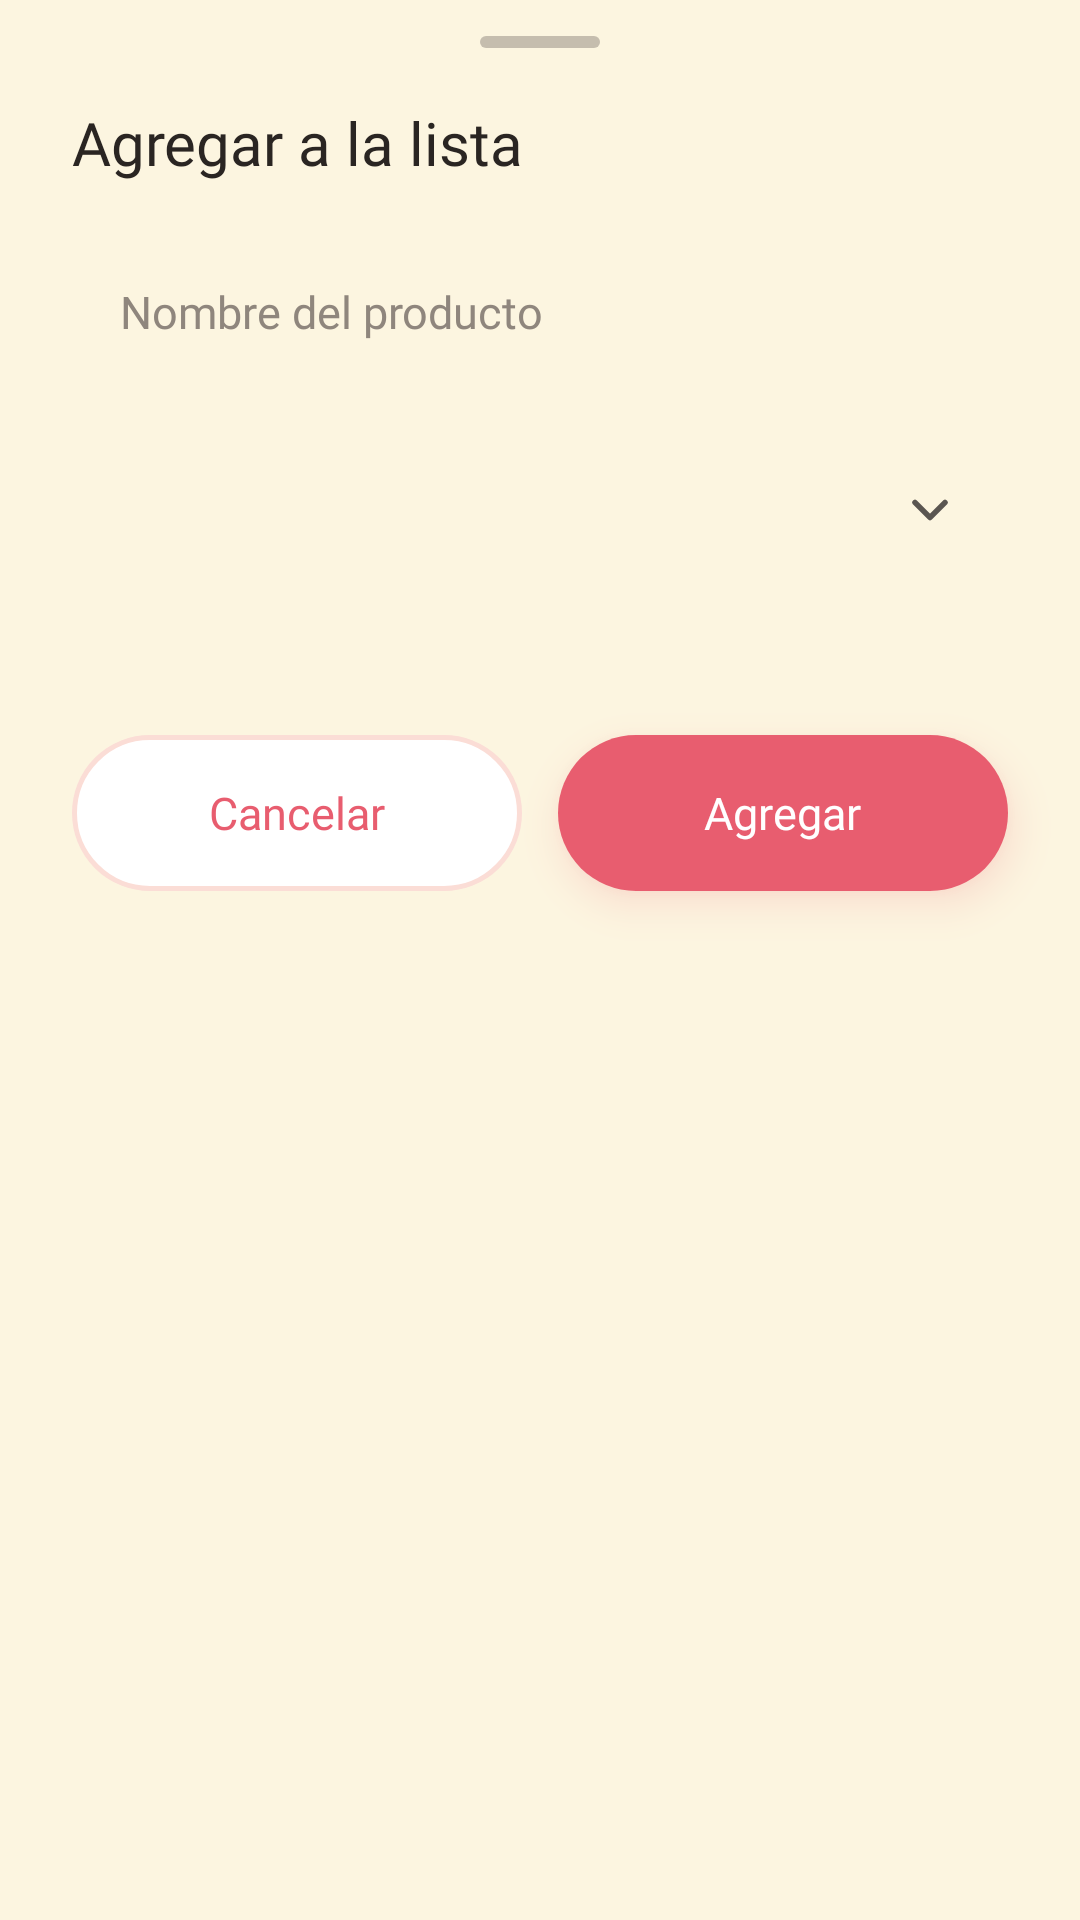

Produce the Android XML layout that renders to this screen, including the resource entries it uses.
<!-- AndroidManifest.xml: application theme Theme.Yummy -->
<!-- res/layout/sheet_add_shopping_item.xml -->
<?xml version="1.0" encoding="utf-8"?>
<LinearLayout xmlns:android="http://schemas.android.com/apk/res/android"
    android:layout_width="match_parent"
    android:layout_height="wrap_content"
    android:clipChildren="false"
    android:clipToPadding="false"
    android:orientation="vertical"
    android:paddingStart="24dp"
    android:paddingTop="12dp"
    android:paddingEnd="24dp"
    android:paddingBottom="24dp">

    <View
        android:layout_width="40dp"
        android:layout_height="4dp"
        android:layout_gravity="center_horizontal"
        android:alpha="0.5"
        android:background="@drawable/bg_pill"
        android:backgroundTint="@color/text_hint" />

    <TextView
        style="@style/YummyTitle"
        android:layout_width="match_parent"
        android:layout_height="wrap_content"
        android:layout_marginTop="18dp"
        android:gravity="start"
        android:text="@string/shopping_add_title"
        android:textSize="20sp" />

    <LinearLayout
        style="@style/YummyInputContainer"
        android:layout_height="54dp"
        android:layout_marginTop="16dp">

        <EditText
            android:id="@+id/etName"
            style="@style/YummyEditText"
            android:hint="@string/shopping_hint_name"
            android:imeOptions="actionNext"
            android:importantForAutofill="no"
            android:inputType="textCapSentences"
            android:maxLength="40"
            android:paddingStart="0dp" />
    </LinearLayout>

    <LinearLayout
        android:layout_width="match_parent"
        android:layout_height="wrap_content"
        android:layout_marginTop="12dp"
        android:clipChildren="false"
        android:clipToPadding="false"
        android:orientation="horizontal">

        <LinearLayout
            style="@style/YummyInputContainer"
            android:layout_width="96dp"
            android:layout_height="54dp">

            <EditText
                android:id="@+id/etQty"
                style="@style/YummyEditText"
                android:imeOptions="actionDone"
                android:importantForAutofill="no"
                android:inputType="numberDecimal"
                android:maxLength="6"
                android:paddingStart="0dp" />
        </LinearLayout>

        <LinearLayout
            android:id="@+id/unitField"
            style="@style/YummyInputContainer"
            android:layout_width="0dp"
            android:layout_height="54dp"
            android:layout_marginStart="12dp"
            android:layout_weight="1"
            android:clickable="true"
            android:focusable="true">

            <TextView
                android:id="@+id/txtUnit"
                style="@style/YummyBody"
                android:layout_width="0dp"
                android:layout_height="wrap_content"
                android:layout_weight="1"
                android:freezesText="true"
                android:gravity="start"
                android:textColor="@color/text_primary" />

            <ImageView
                android:layout_width="20dp"
                android:layout_height="20dp"
                android:contentDescription="@null"
                android:src="@drawable/ic_chevron_down" />
        </LinearLayout>
    </LinearLayout>

    <HorizontalScrollView
        android:layout_width="match_parent"
        android:layout_height="wrap_content"
        android:layout_marginTop="16dp"
        android:clipChildren="false"
        android:clipToPadding="false"
        android:overScrollMode="never"
        android:paddingTop="4dp"
        android:paddingBottom="8dp"
        android:scrollbars="none">

        <LinearLayout
            android:id="@+id/chipsContainer"
            android:layout_width="wrap_content"
            android:layout_height="wrap_content"
            android:clipChildren="false"
            android:orientation="horizontal" />
    </HorizontalScrollView>

    <LinearLayout
        android:layout_width="match_parent"
        android:layout_height="wrap_content"
        android:layout_marginTop="20dp"
        android:clipChildren="false"
        android:orientation="horizontal">

        <TextView
            android:id="@+id/btnCancel"
            android:layout_width="0dp"
            android:layout_height="52dp"
            android:layout_marginEnd="12dp"
            android:layout_weight="1"
            android:background="@drawable/bg_button_outline"
            android:clickable="true"
            android:focusable="true"
            android:fontFamily="@font/segoe_ui_bold"
            android:gravity="center"
            android:text="@string/dialog_cancel"
            android:textColor="@color/primary"
            android:textSize="15sp" />

        <LinearLayout
            android:id="@+id/btnSave"
            android:layout_width="0dp"
            android:layout_height="52dp"
            android:layout_weight="1"
            android:background="@drawable/bg_button_primary"
            android:clickable="true"
            android:elevation="8dp"
            android:focusable="true"
            android:gravity="center"
            android:outlineAmbientShadowColor="@color/primary"
            android:outlineSpotShadowColor="@color/primary">

            <TextView
                android:id="@+id/txtSave"
                android:layout_width="wrap_content"
                android:layout_height="wrap_content"
                android:fontFamily="@font/segoe_ui_bold"
                android:text="@string/shopping_add_cta"
                android:textColor="@color/white"
                android:textSize="15sp" />
        </LinearLayout>
    </LinearLayout>
</LinearLayout>
<!-- resources referenced by this layout -->
<resources>
  <color name="primary">#E85D6F</color>
  <color name="text_hint">#8F867D</color>
  <color name="text_primary">#2A2522</color>
  <color name="white">#FFFFFF</color>
  <!-- drawable bg_button_primary (drawable) -->
  <ripple xmlns:android="http://schemas.android.com/apk/res/android" android:color="#33FFFFFF">
      <item>
          <shape android:shape="rectangle">
              <solid android:color="@color/primary" />
              <corners android:radius="26dp" />
          </shape>
      </item>
  </ripple>
  <!-- drawable bg_pill (drawable) -->
  <shape xmlns:android="http://schemas.android.com/apk/res/android" android:shape="rectangle">
      <solid android:color="@color/white" />
      <corners android:radius="100dp" />
  </shape>
  <string name="dialog_cancel">Cancelar</string>
  <string name="shopping_add_cta">Agregar</string>
  <string name="shopping_add_title">Agregar a la lista</string>
  <string name="shopping_hint_name">Nombre del producto</string>
  <style name="YummyBody">
          <item name="android:fontFamily">@font/segoe_ui</item>
          <item name="android:textSize">15sp</item>
          <item name="android:textColor">@color/text_secondary</item>
          <item name="android:lineSpacingMultiplier">1.25</item>
          <item name="android:gravity">center</item>
      </style>
  <style name="YummyTitle">
          <item name="android:fontFamily">@font/segoe_ui_bold</item>
          <item name="android:textSize">27sp</item>
          <item name="android:textColor">@color/text_primary</item>
          <item name="android:gravity">center</item>
      </style>
  <style name="Theme.Yummy" parent="Base.Theme.Yummy" />
  <color name="ring_pink">#FBDDD6</color>
  <color name="text_secondary">#5E554E</color>
  <color name="background">#FCF5E0</color>
  <style name="ThemeOverlay.Yummy.BottomSheetDialog" parent="ThemeOverlay.Material3.BottomSheetDialog">
          <item name="bottomSheetStyle">@style/Widget.Yummy.BottomSheet</item>
      </style>
  <style name="Widget.Yummy.BottomSheet" parent="Widget.Material3.BottomSheet.Modal">
          <item name="backgroundTint">@color/background</item>
          <item name="shapeAppearanceOverlay">@style/ShapeAppearance.Yummy.BottomSheet</item>
      </style>
  <style name="TextAppearance.Yummy.Dialog.Title" parent="TextAppearance.Material3.HeadlineSmall">
          <item name="fontFamily">@font/segoe_ui_bold</item>
          <item name="android:fontFamily">@font/segoe_ui_bold</item>
          <item name="android:textColor">@color/text_primary</item>
      </style>
  <style name="TextAppearance.Yummy.Dialog.Body" parent="TextAppearance.Material3.BodyMedium">
          <item name="fontFamily">@font/segoe_ui</item>
          <item name="android:fontFamily">@font/segoe_ui</item>
          <item name="android:textColor">@color/text_secondary</item>
      </style>
  <style name="TextAppearance.Yummy.Dialog.Item" parent="TextAppearance.Material3.BodyLarge">
          <item name="fontFamily">@font/segoe_ui</item>
          <item name="android:fontFamily">@font/segoe_ui</item>
          <item name="android:textColor">@color/text_primary</item>
      </style>
  <style name="TextAppearance.Yummy.Dialog.Button" parent="TextAppearance.Material3.LabelLarge">
          <item name="fontFamily">@font/segoe_ui_bold</item>
          <item name="android:fontFamily">@font/segoe_ui_bold</item>
      </style>
  <style name="ShapeAppearance.Yummy.BottomSheet" parent="">
          <item name="cornerFamily">rounded</item>
          <item name="cornerSizeTopLeft">32dp</item>
          <item name="cornerSizeTopRight">32dp</item>
          <item name="cornerSizeBottomLeft">0dp</item>
          <item name="cornerSizeBottomRight">0dp</item>
      </style>
</resources>
